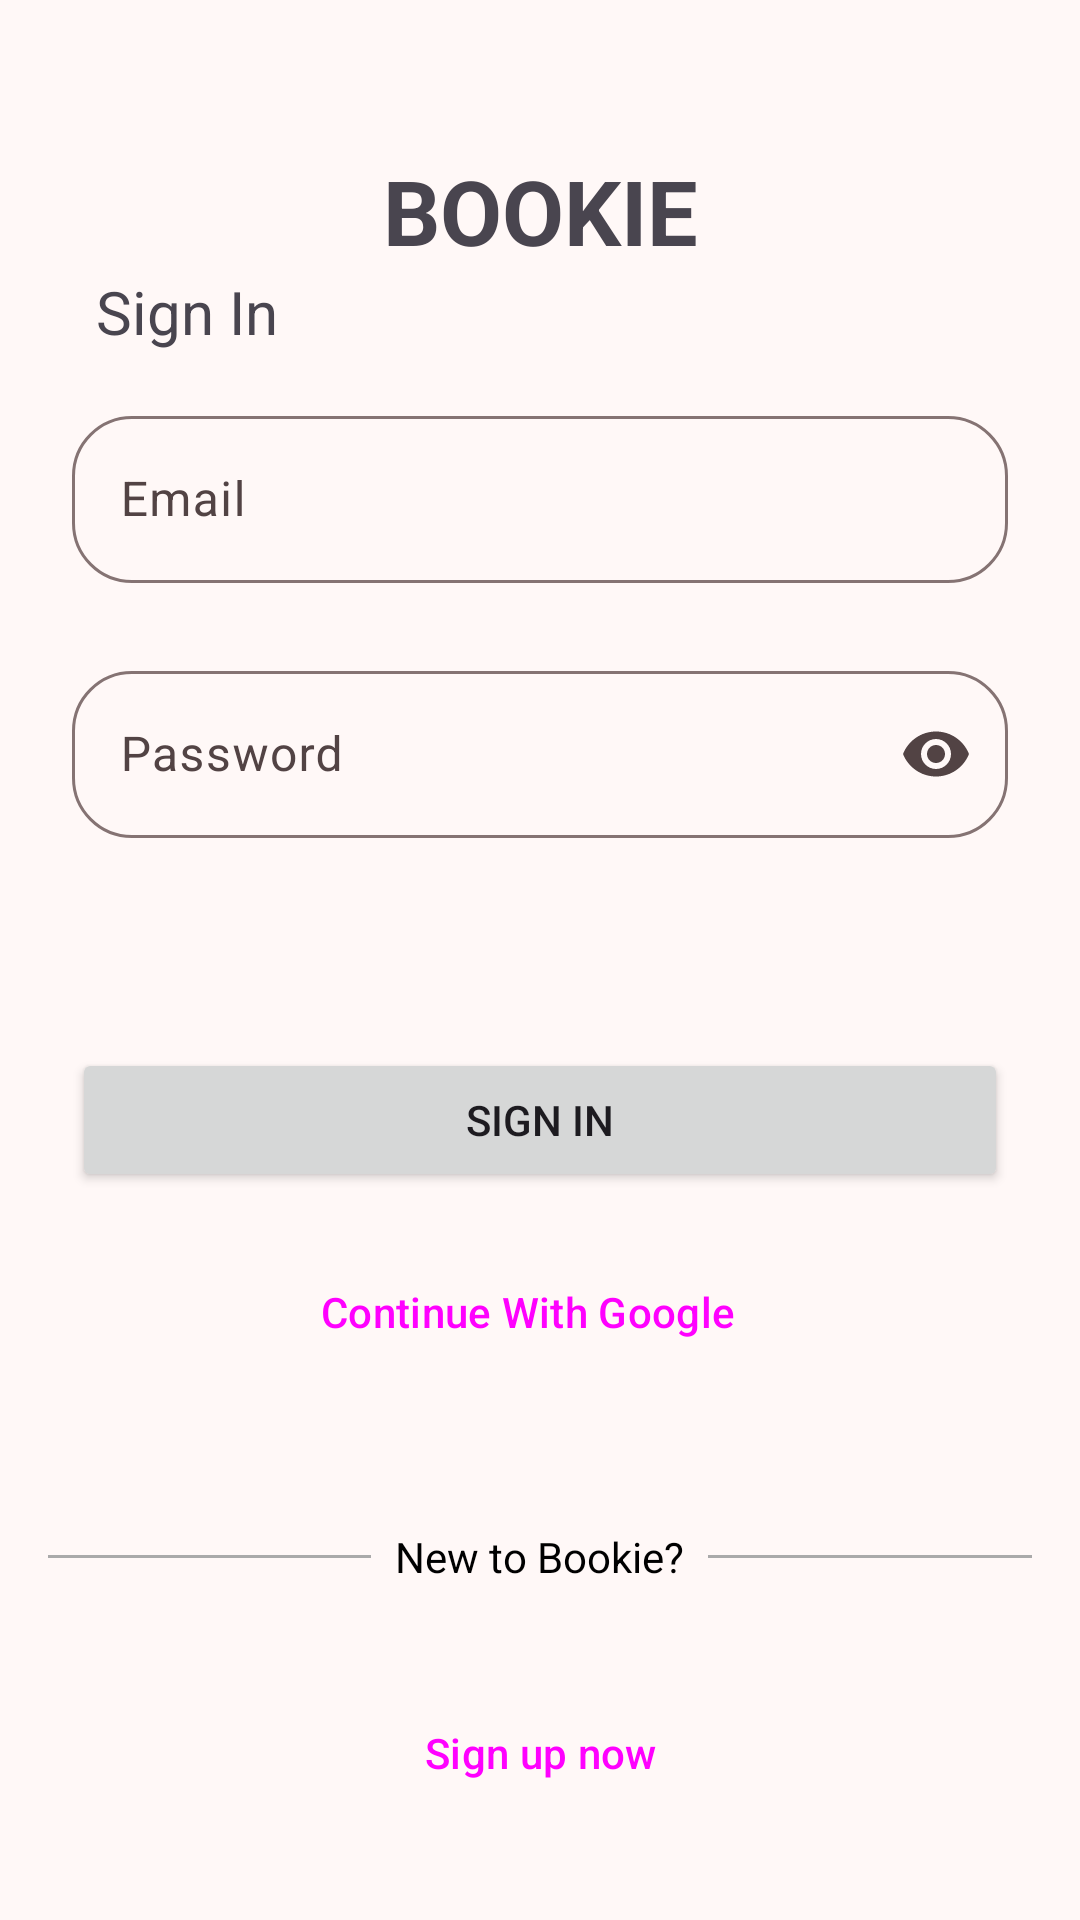

The Android layout XML behind this screen, and the referenced resources:
<!-- AndroidManifest.xml: application theme Theme.Bookie -->
<!-- res/layout/fragment_sign_in.xml -->
<?xml version="1.0" encoding="utf-8"?>
<androidx.constraintlayout.widget.ConstraintLayout xmlns:android="http://schemas.android.com/apk/res/android"
    xmlns:tools="http://schemas.android.com/tools"
    android:layout_width="match_parent"
    android:layout_height="match_parent"
    xmlns:app="http://schemas.android.com/apk/res-auto"
    tools:context=".auth.signIn.view.SignInFragment">

    <TextView
        android:id="@+id/textView"
        android:layout_width="wrap_content"
        android:layout_height="wrap_content"
        android:layout_marginTop="50dp"
        android:text="Bookie"
        style="@style/text_title"
        app:layout_constraintEnd_toEndOf="parent"
        app:layout_constraintStart_toStartOf="parent"
        app:layout_constraintTop_toTopOf="parent" />


    <TextView
        android:id="@+id/textView2"
        style="@style/text_sub_title"
        android:layout_width="wrap_content"
        android:layout_height="wrap_content"
        android:layout_marginStart="8dp"
        android:text="Sign In"
        app:layout_constraintStart_toStartOf="@+id/txt_et_email_"
        app:layout_constraintTop_toBottomOf="@+id/textView" />

    <com.google.android.material.textfield.TextInputLayout
        android:id="@+id/txt_et_email_"
        style="@style/ThemeOverlay.Material3.AutoCompleteTextView.FilledBox"
        android:layout_width="match_parent"
        android:layout_height="wrap_content"
        android:layout_marginStart="24dp"
        android:layout_marginTop="16dp"
        android:layout_marginEnd="24dp"
        android:hint="Email"
        app:boxCornerRadiusBottomEnd="20dp"
        app:boxCornerRadiusBottomStart="20dp"
        app:boxCornerRadiusTopEnd="20dp"
        app:boxCornerRadiusTopStart="20dp"
        app:endIconMode="clear_text"
        app:layout_constraintEnd_toEndOf="parent"
        app:layout_constraintStart_toStartOf="parent"
        app:layout_constraintTop_toBottomOf="@+id/textView2"
        app:startIconDrawable="@drawable/email">

        <com.google.android.material.textfield.TextInputEditText
            android:layout_width="match_parent"
            android:layout_height="wrap_content"
            android:imeOptions="actionNext"
            android:inputType="textEmailAddress" />
    </com.google.android.material.textfield.TextInputLayout>

    <com.google.android.material.textfield.TextInputLayout
        android:id="@+id/txt_et_password_"
        style="@style/ThemeOverlay.Material3.AutoCompleteTextView.FilledBox"
        android:layout_width="0dp"
        android:layout_height="wrap_content"
        android:layout_marginTop="24dp"
        android:hint="Password"
        app:boxCornerRadiusBottomEnd="20dp"
        app:boxCornerRadiusBottomStart="20dp"
        app:boxCornerRadiusTopEnd="20dp"
        app:boxCornerRadiusTopStart="20dp"
        app:endIconMode="password_toggle"
        app:layout_constraintEnd_toEndOf="@+id/txt_et_email_"
        app:layout_constraintStart_toStartOf="@+id/txt_et_email_"
        app:layout_constraintTop_toBottomOf="@+id/txt_et_email_"
        app:startIconDrawable="@drawable/lock_outline">

        <com.google.android.material.textfield.TextInputEditText
            android:layout_width="match_parent"
            android:layout_height="wrap_content"
            android:imeOptions="actionDone"
            android:inputType="textPassword" />
    </com.google.android.material.textfield.TextInputLayout>

    <TextView
        android:id="@+id/tv_error_message_"
        style="@style/text_error_message"
        android:layout_width="wrap_content"
        android:layout_height="wrap_content"
        android:layout_marginTop="24dp"
        android:text="An error happen while signing you in, try again later."
        android:visibility="gone"
        app:layout_constraintEnd_toEndOf="@+id/txt_et_name_"
        app:layout_constraintStart_toStartOf="@+id/txt_et_name_"
        app:layout_constraintTop_toBottomOf="@+id/txt_et_password_" />


    <Button
        android:id="@+id/btn_signin"
        android:layout_width="0dp"
        android:layout_height="wrap_content"
        android:layout_marginTop="70dp"
        android:text="Sign in"
        app:layout_constraintEnd_toEndOf="@+id/txt_et_email_"
        app:layout_constraintStart_toStartOf="@+id/txt_et_email_"
        app:layout_constraintTop_toBottomOf="@+id/txt_et_password_" />

    <Button
        android:id="@+id/btn_google_sign_in"
        style="@style/Widget.Material3.Button.OutlinedButton.Icon"
        android:layout_width="0dp"
        android:layout_height="wrap_content"
        android:layout_marginTop="16dp"
        android:text="Continue With Google"
        app:icon="@drawable/google_icon"
        app:layout_constraintEnd_toEndOf="@+id/txt_et_email_"
        app:layout_constraintStart_toStartOf="@+id/txt_et_email_"
        app:layout_constraintTop_toBottomOf="@+id/btn_signin" />

    <LinearLayout
        android:id="@+id/linearLayout"
        android:layout_width="0dp"
        android:layout_height="wrap_content"
        android:layout_marginTop="32dp"
        android:gravity="center"
        android:orientation="horizontal"
        android:padding="16dp"
        app:layout_constraintEnd_toEndOf="@+id/txt_et_nam_e"
        app:layout_constraintStart_toStartOf="@+id/txt_et_name_"
        app:layout_constraintTop_toBottomOf="@+id/btn_google_sign_in">

        <View
            android:layout_width="0dp"
            android:layout_height="1dp"
            android:layout_weight="1"
            android:background="@android:color/darker_gray" />

        <TextView
            android:layout_width="wrap_content"
            android:layout_height="wrap_content"
            android:paddingStart="8dp"
            android:paddingEnd="8dp"
            android:text="New to Bookie?"
            android:textColor="@android:color/black" />

        <View
            android:layout_width="0dp"
            android:layout_height="1dp"
            android:layout_weight="1"
            android:background="@android:color/darker_gray" />
    </LinearLayout>

    <Button
        android:id="@+id/btn_go_to_sign_up"
        style="?attr/materialButtonOutlinedStyle"
        android:layout_width="0dp"
        android:layout_height="wrap_content"
        android:layout_marginTop="16dp"
        android:text="Sign up now"
        app:layout_constraintEnd_toEndOf="@+id/txt_et_email_"
        app:layout_constraintStart_toStartOf="@+id/txt_et_email_"
        app:layout_constraintTop_toBottomOf="@+id/linearLayout" />

</androidx.constraintlayout.widget.ConstraintLayout>
<!-- resources referenced by this layout -->
<resources>
  <style name="text_error_message" parent="">
          <item name="android:textColor">@color/md_theme_error_mediumContrast</item>
      </style>
  <style name="text_sub_title" parent="">
          <item name="android:textSize">20sp</item>
      </style>
  <style name="text_title" parent="">
          <item name="android:textSize">30sp</item>
          <item name="textAllCaps">true</item>
          <item name="android:textStyle">bold</item>
      </style>
  <color name="md_theme_error_mediumContrast">#8C0009</color>
  <color name="md_theme_primary">#8F4A50</color>
  <color name="md_theme_onPrimary">#FFFFFF</color>
  <color name="md_theme_primaryContainer">#FFDADB</color>
  <color name="md_theme_onPrimaryContainer">#3B0711</color>
  <color name="md_theme_secondary">#765658</color>
  <color name="md_theme_onSecondary">#FFFFFF</color>
  <color name="md_theme_secondaryContainer">#FFDADB</color>
  <color name="md_theme_onSecondaryContainer">#2C1517</color>
  <color name="md_theme_tertiary">#775930</color>
  <color name="md_theme_onTertiary">#FFFFFF</color>
  <color name="md_theme_tertiaryContainer">#FFDDB4</color>
  <color name="md_theme_onTertiaryContainer">#291800</color>
  <color name="md_theme_error">#BA1A1A</color>
  <color name="md_theme_onError">#FFFFFF</color>
  <color name="md_theme_errorContainer">#FFDAD6</color>
  <color name="md_theme_onErrorContainer">#410002</color>
  <color name="md_theme_background">#FFF8F7</color>
  <color name="md_theme_onBackground">#22191A</color>
  <color name="md_theme_surface">#FFF8F7</color>
  <color name="md_theme_onSurface">#22191A</color>
  <color name="md_theme_surfaceVariant">#F4DDDE</color>
  <color name="md_theme_onSurfaceVariant">#524344</color>
  <color name="md_theme_outline">#857373</color>
  <color name="md_theme_outlineVariant">#D7C1C2</color>
  <color name="md_theme_inverseSurface">#382E2E</color>
  <color name="md_theme_inverseOnSurface">#FFEDED</color>
  <color name="md_theme_inversePrimary">#FFB2B8</color>
  <color name="md_theme_primaryFixed">#FFDADB</color>
  <color name="md_theme_onPrimaryFixed">#3B0711</color>
  <color name="md_theme_primaryFixedDim">#FFB2B8</color>
  <color name="md_theme_onPrimaryFixedVariant">#72333A</color>
  <color name="md_theme_secondaryFixed">#FFDADB</color>
  <color name="md_theme_onSecondaryFixed">#2C1517</color>
  <color name="md_theme_secondaryFixedDim">#E6BDBE</color>
  <color name="md_theme_onSecondaryFixedVariant">#5C3F41</color>
  <color name="md_theme_tertiaryFixed">#FFDDB4</color>
  <color name="md_theme_onTertiaryFixed">#291800</color>
  <color name="md_theme_tertiaryFixedDim">#E7C08E</color>
  <color name="md_theme_onTertiaryFixedVariant">#5D421B</color>
  <color name="md_theme_surfaceDim">#E7D6D6</color>
  <color name="md_theme_surfaceBright">#FFF8F7</color>
  <color name="md_theme_surfaceContainerLowest">#FFFFFF</color>
  <color name="md_theme_surfaceContainerLow">#FFF0F0</color>
  <color name="md_theme_surfaceContainer">#FCEAEA</color>
  <color name="md_theme_surfaceContainerHigh">#F6E4E4</color>
  <color name="md_theme_surfaceContainerHighest">#F0DEDF</color>
</resources>
